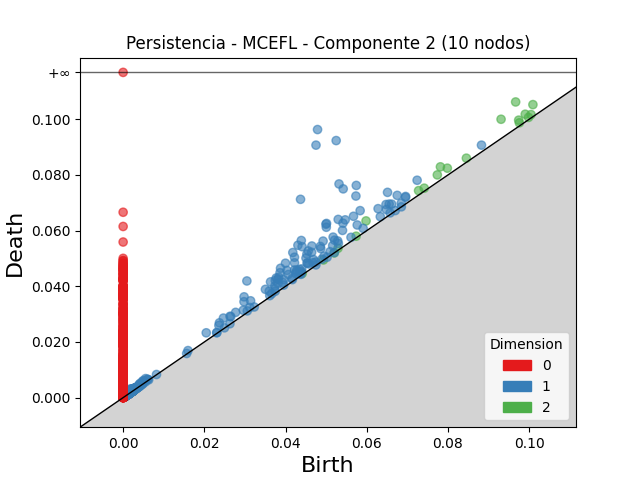

The file beside this chart, header and first rows:
dimension, birth, death
2, 0.09666, 0.1062
2, 0.09307, 0.1
2, 0.07813, 0.0829
2, 0.1009, 0.1053
2, 0.05982, 0.06348
2, 0.09902, 0.1018
2, 0.07737, 0.08001
2, 0.07984, 0.08242
2, 0.09741, 0.09968
2, 0.07276, 0.07436
2, 0.08453, 0.08602
2, 0.1004, 0.1017
2, 0.09757, 0.09872
2, 0.07415, 0.07524
2, 0.09983, 0.1007
2, 0.05291, 0.05366
2, 0.05738, 0.05799
2, 0.04411, 0.04461
2, 0.001979, 0.002333
2, 0.001914, 0.002227
2, 0.001768, 0.00204
2, 0.003567, 0.003784
2, 0.002396, 0.002577
2, 0.002661, 0.00282
2, 0.002193, 0.002325
2, 0.001509, 0.001637
2, 0.04933, 0.04945
2, 0.002704, 0.002827
2, 0.001559, 0.00168
2, 0.002821, 0.002939
2, 0.002002, 0.002119
2, 0.002299, 0.002414
2, 0.002069, 0.00218
2, 0.001326, 0.001434
2, 0.002105, 0.002203
2, 0.002307, 0.002404
2, 0.001656, 0.001753
2, 0.003114, 0.003204
2, 0.001416, 0.0015
2, 0.00191, 0.001992
2, 0.00146, 0.00154
2, 0.002446, 0.002525
2, 0.0024, 0.002479
2, 0.001169, 0.001243
2, 0.001589, 0.00166
2, 0.001111, 0.00118
2, 0.0008887, 0.0009568
2, 0.001213, 0.001278
2, 0.001394, 0.001454
2, 0.00127, 0.00132
2, 0.001877, 0.001922
2, 0.001095, 0.00114
2, 0.001308, 0.001349
2, 0.001582, 0.001622
2, 0.001319, 0.001355
2, 0.002539, 0.002574
2, 0.001855, 0.001889
2, 0.002408, 0.002441
2, 0.0009138, 0.0009466
2, 0.001824, 0.001857
... 6,486 more rows
